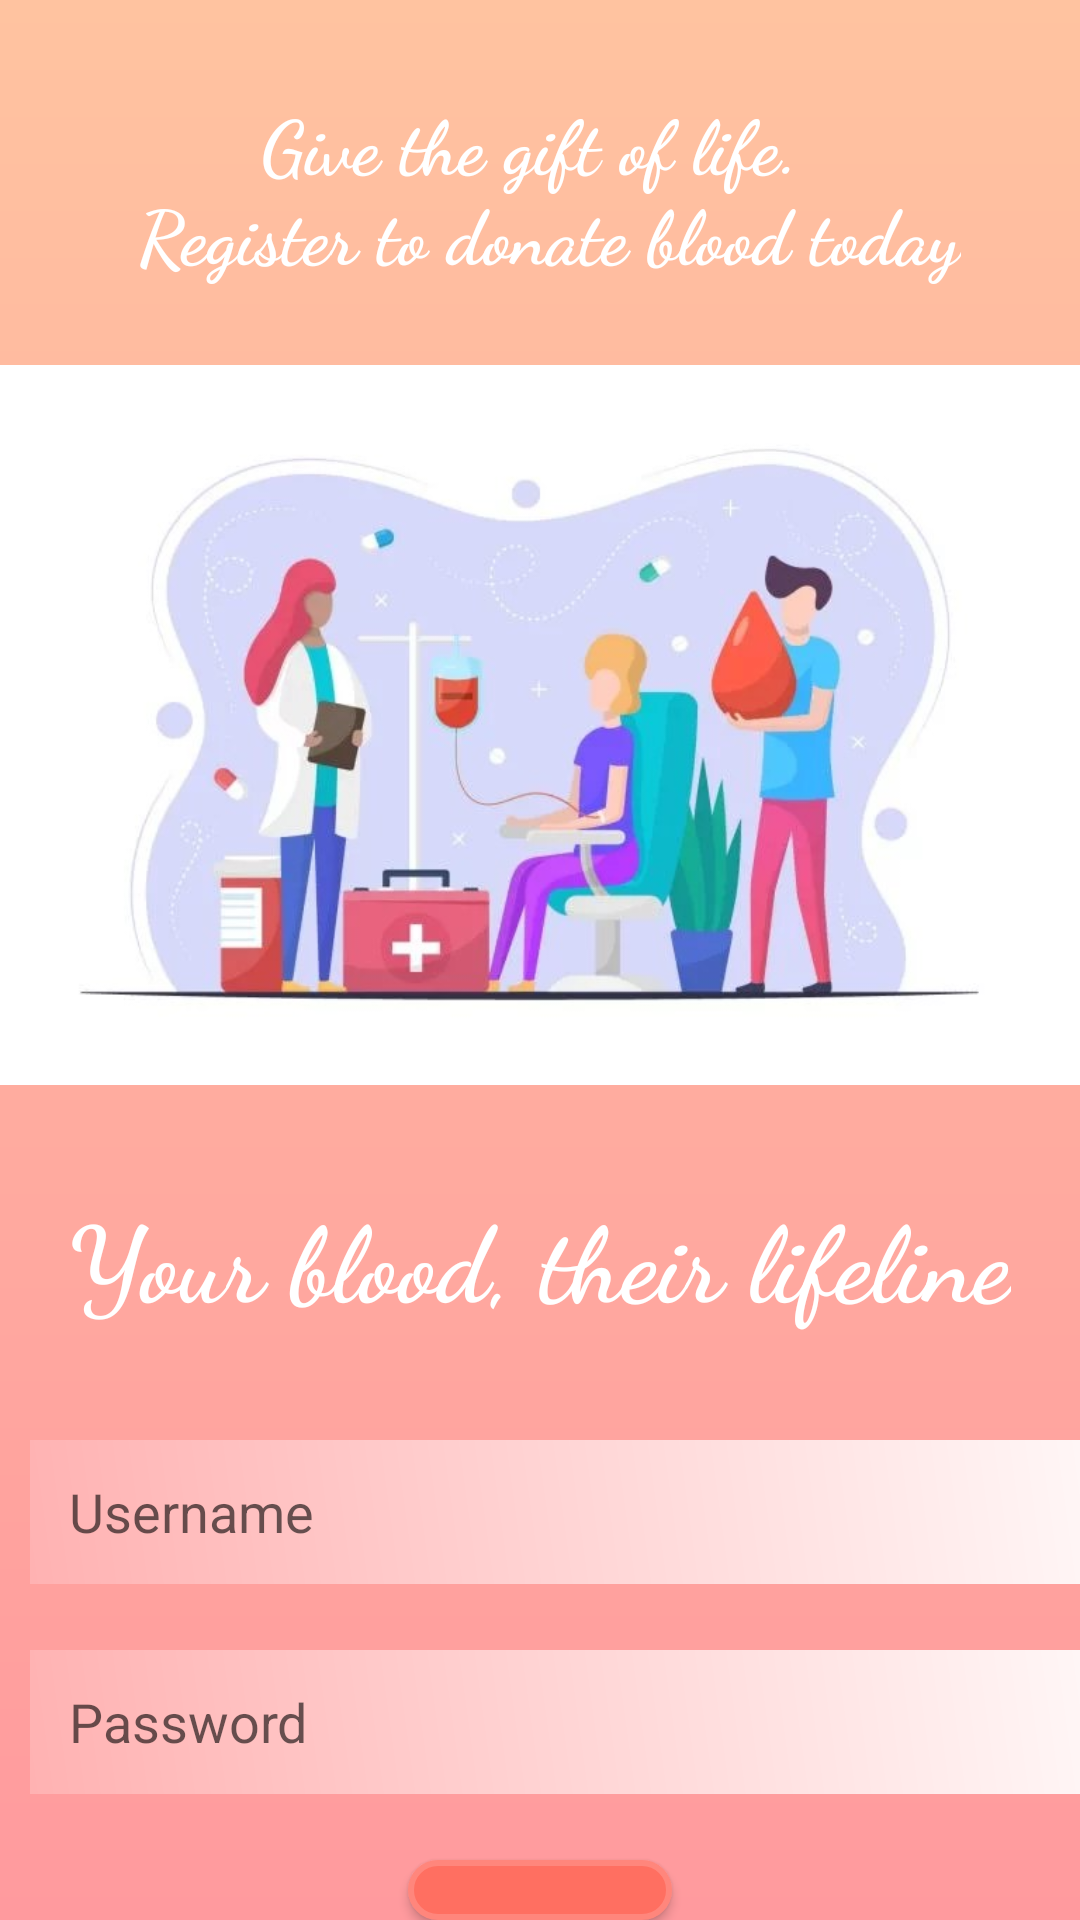

Android layout source for this screen:
<!-- AndroidManifest.xml: application theme Theme.AppCompat.Light -->
<!-- res/layout/activity_register.xml -->
<?xml version="1.0" encoding="utf-8"?>
<RelativeLayout xmlns:android="http://schemas.android.com/apk/res/android"
    android:layout_width="match_parent"
    android:layout_height="match_parent"
    android:background="@drawable/soft_gradient_bg">

    <TextView
        android:layout_width="wrap_content"
        android:layout_height="wrap_content"
        android:textSize="25sp"
        android:textStyle="bold"
        android:text="  Give the gift of life.   "
        android:textColor="@color/white"
        android:fontFamily="cursive"
        android:layout_centerHorizontal="true"
        android:layout_marginTop="30dp"/>

    <TextView
        android:layout_width="wrap_content"
        android:layout_height="wrap_content"
        android:textSize="25sp"
        android:textStyle="bold"
        android:text=" Register to donate blood today"
        android:textColor="@color/white"
        android:fontFamily="cursive"
        android:layout_centerHorizontal="true"
        android:layout_marginTop="60dp"/>

    <ImageView
        android:layout_width="398dp"
        android:layout_height="243dp"
        android:layout_centerHorizontal="true"
        android:layout_marginTop="120dp"
        android:src="@drawable/bd2" />

    <EditText
        android:id="@+id/etRegisterUsername"
        android:layout_width="match_parent"
        android:layout_height="48dp"
        android:hint="   Username"
        android:layout_marginTop="480dp"
        android:background="@drawable/soft_gradient_background"
        android:layout_marginStart="10dp"
        android:layout_marginLeft="10dp"

        />
    <TextView
        android:layout_width="wrap_content"
        android:layout_height="wrap_content"
        android:textSize="35sp"
        android:textStyle="bold"
        android:text="Your blood, their lifeline"
        android:textColor="@color/white"
        android:fontFamily="cursive"
        android:layout_centerHorizontal="true"
        android:layout_marginTop="395dp" />

    <EditText
        android:id="@+id/etRegisterPassword"
        android:layout_width="match_parent"
        android:layout_height="48dp"
        android:hint="   Password"
        android:inputType="textPassword"
        android:layout_marginTop="22dp"
        android:layout_below="@+id/etRegisterUsername"
        android:background="@drawable/soft_gradient_background"
        android:layout_marginStart="10dp"
        android:layout_marginLeft="10dp"

        />

    <Button
        android:id="@+id/btnRegisterSubmit"
        android:layout_width="wrap_content"
        android:layout_height="wrap_content"
        android:text="Register"
        android:layout_marginTop="22dp"
        android:layout_below="@id/etRegisterPassword"
        android:layout_centerHorizontal="true"
        android:background="@drawable/flat_rounded_button"/>

</RelativeLayout>
<!-- resources referenced by this layout -->
<resources>
  <color name="white">#FFFFFFFF</color>
  <!-- drawable bd2: jpg bitmap (drawable, 40158 bytes) -->
  <!-- drawable flat_rounded_button (drawable) -->
  <?xml version="1.0" encoding="utf-8"?>
  <shape xmlns:android="http://schemas.android.com/apk/res/android">
      <solid android:color="#FF6F61"/>
      <corners android:radius="30dp"/>
      <stroke android:width="2dp" android:color="#FF867C"/>
      <padding android:top="10dp" android:bottom="10dp"/>
  </shape>
  <!-- drawable soft_gradient_background (drawable) -->
  <?xml version="1.0" encoding="utf-8"?>
  <layer-list xmlns:android="http://schemas.android.com/apk/res/android">
      <item>
          <shape>
              <gradient
                  android:startColor="#FFB2B2"
              android:endColor="#FFF6F6"
              android:angle="45"/>
          </shape>
      </item>
  </layer-list>
  <!-- drawable soft_gradient_bg (drawable) -->
  <?xml version="1.0" encoding="utf-8"?>
  <layer-list xmlns:android="http://schemas.android.com/apk/res/android">
      <item>
          <shape>
              <gradient
                  android:startColor="#FF9A9E"
                  android:endColor="#FFC3A0"
                  android:angle="90" />
          </shape>
      </item>
  </layer-list>
</resources>
